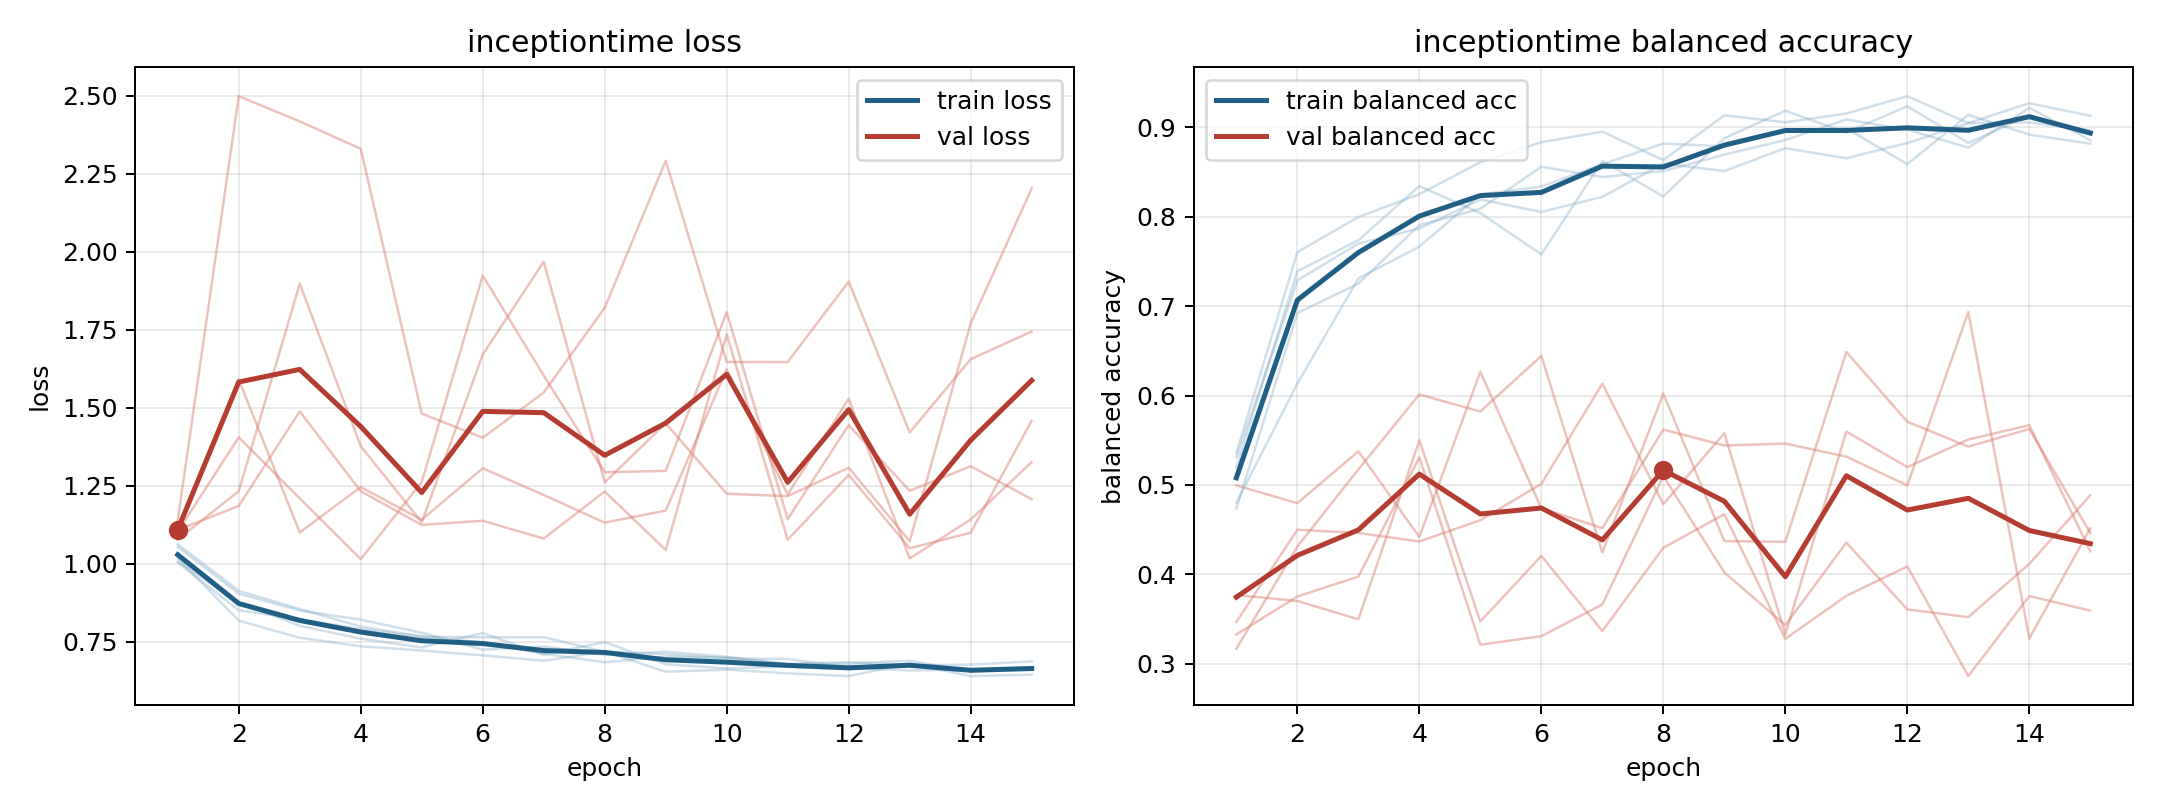

Source data for this figure (header and first rows):
model, fold, epoch, train_loss, train_balanced_accuracy, val_loss, val_balanced_accuracy
inceptiontime, 1, 1, 1.008, 0.5195, 1.078, 0.4996
inceptiontime, 1, 2, 0.8769, 0.7391, 1.233, 0.4796
inceptiontime, 1, 3, 0.8017, 0.7738, 1.898, 0.5376
inceptiontime, 1, 4, 0.7602, 0.8343, 1.377, 0.4419
inceptiontime, 1, 5, 0.7324, 0.8042, 1.133, 0.6265
inceptiontime, 1, 6, 0.7784, 0.7579, 1.671, 0.4739
inceptiontime, 1, 7, 0.7091, 0.8624, 1.968, 0.4518
inceptiontime, 1, 8, 0.7494, 0.8228, 1.261, 0.562
inceptiontime, 1, 9, 0.6782, 0.8879, 1.45, 0.5442
inceptiontime, 1, 10, 0.6652, 0.9187, 1.225, 0.5463
inceptiontime, 1, 11, 0.6711, 0.8942, 1.217, 0.5317
inceptiontime, 1, 12, 0.6619, 0.9236, 1.308, 0.4995
inceptiontime, 1, 13, 0.6719, 0.8826, 1.072, 0.6935
inceptiontime, 1, 14, 0.6606, 0.9134, 1.77, 0.3284
inceptiontime, 1, 15, 0.6647, 0.8915, 2.203, 0.4516
inceptiontime, 2, 1, 1.063, 0.4801, 1.109, 0.3468
inceptiontime, 2, 2, 0.9137, 0.6135, 1.186, 0.4499
inceptiontime, 2, 3, 0.8554, 0.7311, 1.489, 0.4464
inceptiontime, 2, 4, 0.7991, 0.7667, 1.233, 0.4368
inceptiontime, 2, 5, 0.7679, 0.8249, 1.125, 0.4606
inceptiontime, 2, 6, 0.7483, 0.8338, 1.138, 0.5013
inceptiontime, 2, 7, 0.7119, 0.8587, 1.081, 0.6134
inceptiontime, 2, 8, 0.6847, 0.8819, 1.232, 0.4786
inceptiontime, 2, 9, 0.7025, 0.8788, 1.044, 0.558
inceptiontime, 2, 10, 0.7, 0.8955, 1.736, 0.3329
inceptiontime, 2, 11, 0.6791, 0.8989, 1.077, 0.5597
inceptiontime, 2, 12, 0.6853, 0.8589, 1.285, 0.52
inceptiontime, 2, 13, 0.6747, 0.9141, 1.05, 0.5509
inceptiontime, 2, 14, 0.6773, 0.892, 1.1, 0.5669
inceptiontime, 2, 15, 0.6875, 0.8817, 1.459, 0.4258
inceptiontime, 3, 1, 1.018, 0.5359, 1.14, 0.3769
inceptiontime, 3, 2, 0.8182, 0.7604, 2.499, 0.3702
inceptiontime, 3, 3, 0.7632, 0.7998, 2.418, 0.3498
inceptiontime, 3, 4, 0.7358, 0.8252, 2.33, 0.55
inceptiontime, 3, 5, 0.7223, 0.8611, 1.482, 0.3473
inceptiontime, 3, 6, 0.7068, 0.8834, 1.404, 0.4207
inceptiontime, 3, 7, 0.6896, 0.8953, 1.549, 0.3366
inceptiontime, 3, 8, 0.7193, 0.8634, 1.821, 0.4298
inceptiontime, 3, 9, 0.6543, 0.9135, 2.292, 0.4673
inceptiontime, 3, 10, 0.6611, 0.9057, 1.647, 0.3279
inceptiontime, 3, 11, 0.6492, 0.9155, 1.647, 0.3759
inceptiontime, 3, 12, 0.6404, 0.9349, 1.905, 0.4089
inceptiontime, 3, 13, 0.6809, 0.9048, 1.421, 0.2862
inceptiontime, 3, 14, 0.6405, 0.9271, 1.656, 0.3758
inceptiontime, 3, 15, 0.6452, 0.9129, 1.744, 0.3594
inceptiontime, 4, 1, 1.054, 0.4737, 1.118, 0.3169
inceptiontime, 4, 2, 0.9047, 0.6924, 1.591, 0.4311
inceptiontime, 4, 3, 0.8505, 0.7252, 1.101, 0.5174
inceptiontime, 4, 4, 0.8212, 0.7907, 1.246, 0.6012
inceptiontime, 4, 5, 0.7794, 0.8089, 1.141, 0.5821
inceptiontime, 4, 6, 0.725, 0.8561, 1.306, 0.6444
inceptiontime, 4, 7, 0.7351, 0.8444, 1.221, 0.4246
inceptiontime, 4, 8, 0.7091, 0.8511, 1.132, 0.6022
inceptiontime, 4, 9, 0.7184, 0.8695, 1.171, 0.4373
inceptiontime, 4, 10, 0.7024, 0.8859, 1.624, 0.4364
inceptiontime, 4, 11, 0.6789, 0.9088, 1.222, 0.6488
inceptiontime, 4, 12, 0.6801, 0.8976, 1.529, 0.5708
inceptiontime, 4, 13, 0.69, 0.8774, 1.018, 0.5428
inceptiontime, 4, 14, 0.6556, 0.9218, 1.142, 0.5627
inceptiontime, 4, 15, 0.6645, 0.8857, 1.326, 0.4463
... 15 more rows
